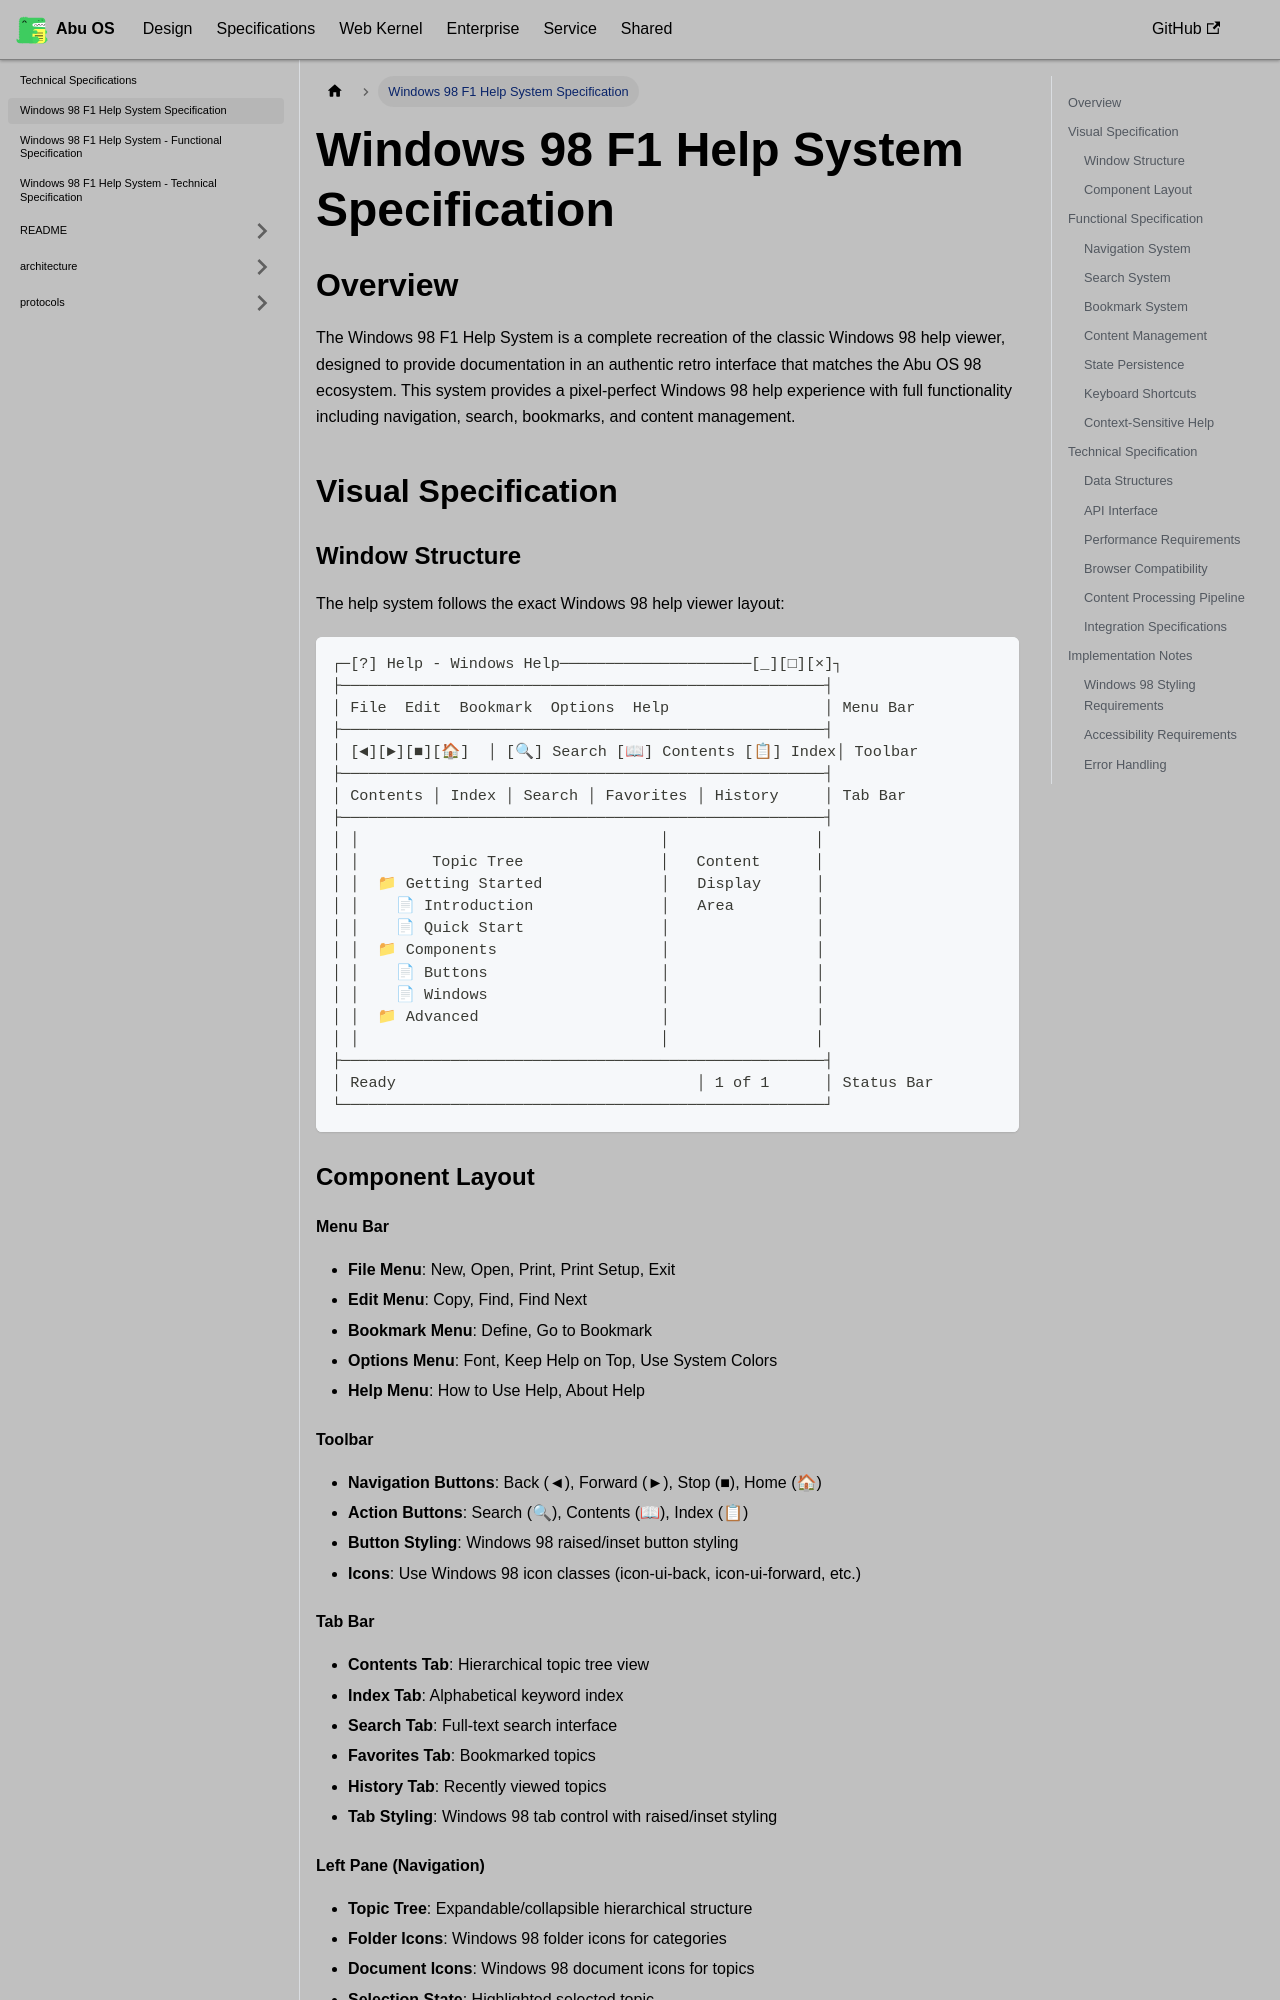

repository: OstrichDeveloper/Abu-98-Specification · page: docs/specifications/help-system/index.html · generator: docusaurus

---
id: help-system
title: Windows 98 F1 Help System Specification
sidebar_position: 1
---

# Windows 98 F1 Help System Specification

## Overview

The Windows 98 F1 Help System is a complete recreation of the classic Windows 98 help viewer, designed to provide documentation in an authentic retro interface that matches the Abu OS 98 ecosystem. This system provides a pixel-perfect Windows 98 help experience with full functionality including navigation, search, bookmarks, and content management.

## Visual Specification

### Window Structure

The help system follows the exact Windows 98 help viewer layout:

```
┌─[?] Help - Windows Help─────────────────────[_][□][×]┐
├─────────────────────────────────────────────────────┤
│ File  Edit  Bookmark  Options  Help                 │ Menu Bar
├─────────────────────────────────────────────────────┤
│ [◄][►][■][🏠]  │ [🔍] Search [📖] Contents [📋] Index│ Toolbar
├─────────────────────────────────────────────────────┤
│ Contents │ Index │ Search │ Favorites │ History     │ Tab Bar
├─────────────────────────────────────────────────────┤
│ │                                 │                │
│ │        Topic Tree               │   Content      │
│ │  📁 Getting Started             │   Display      │
│ │    📄 Introduction              │   Area         │
│ │    📄 Quick Start               │                │
│ │  📁 Components                  │                │
│ │    📄 Buttons                   │                │
│ │    📄 Windows                   │                │
│ │  📁 Advanced                    │                │
│ │                                 │                │
├─────────────────────────────────────────────────────┤
│ Ready                                 │ 1 of 1      │ Status Bar
└─────────────────────────────────────────────────────┘
```

### Component Layout

#### Menu Bar
- **File Menu**: New, Open, Print, Print Setup, Exit
- **Edit Menu**: Copy, Find, Find Next
- **Bookmark Menu**: Define, Go to Bookmark
- **Options Menu**: Font, Keep Help on Top, Use System Colors
- **Help Menu**: How to Use Help, About Help
